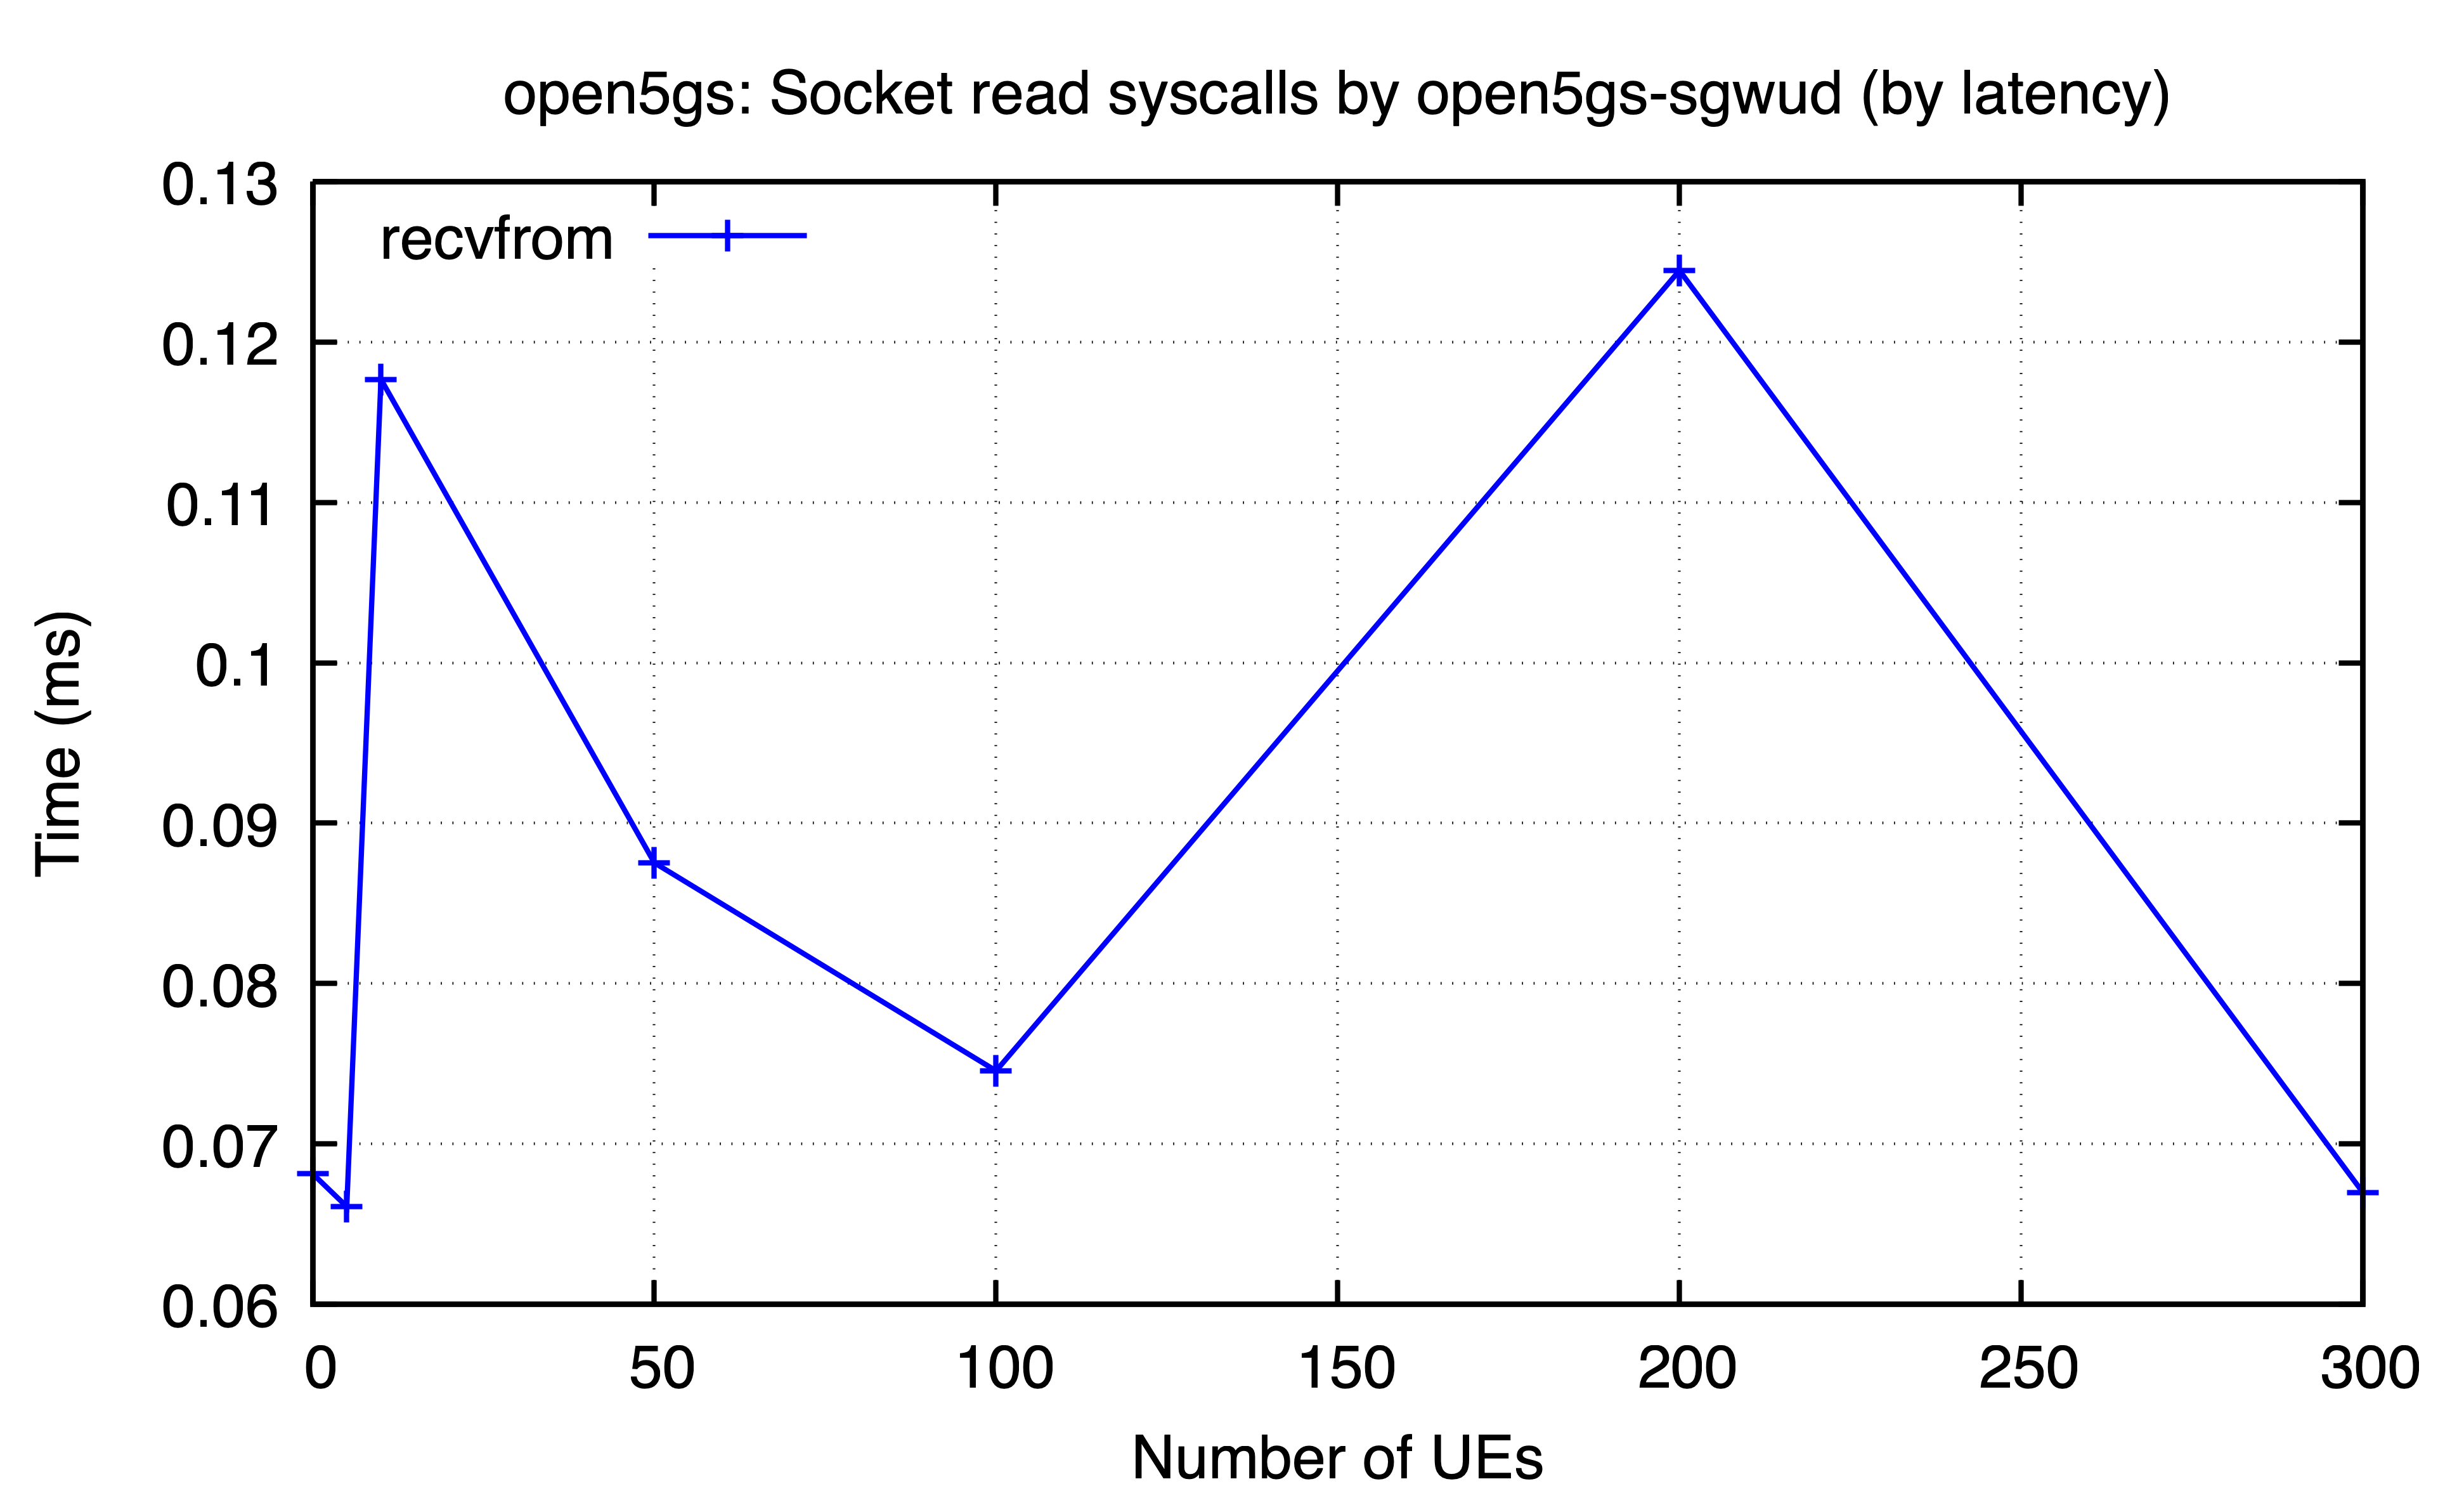

The data file committed next to this chart (first rows):
ues, recvfrom
0, 0.06815
5, 0.0661
10, 0.1177
50, 0.08753
100, 0.07456
200, 0.1245
300, 0.06697
